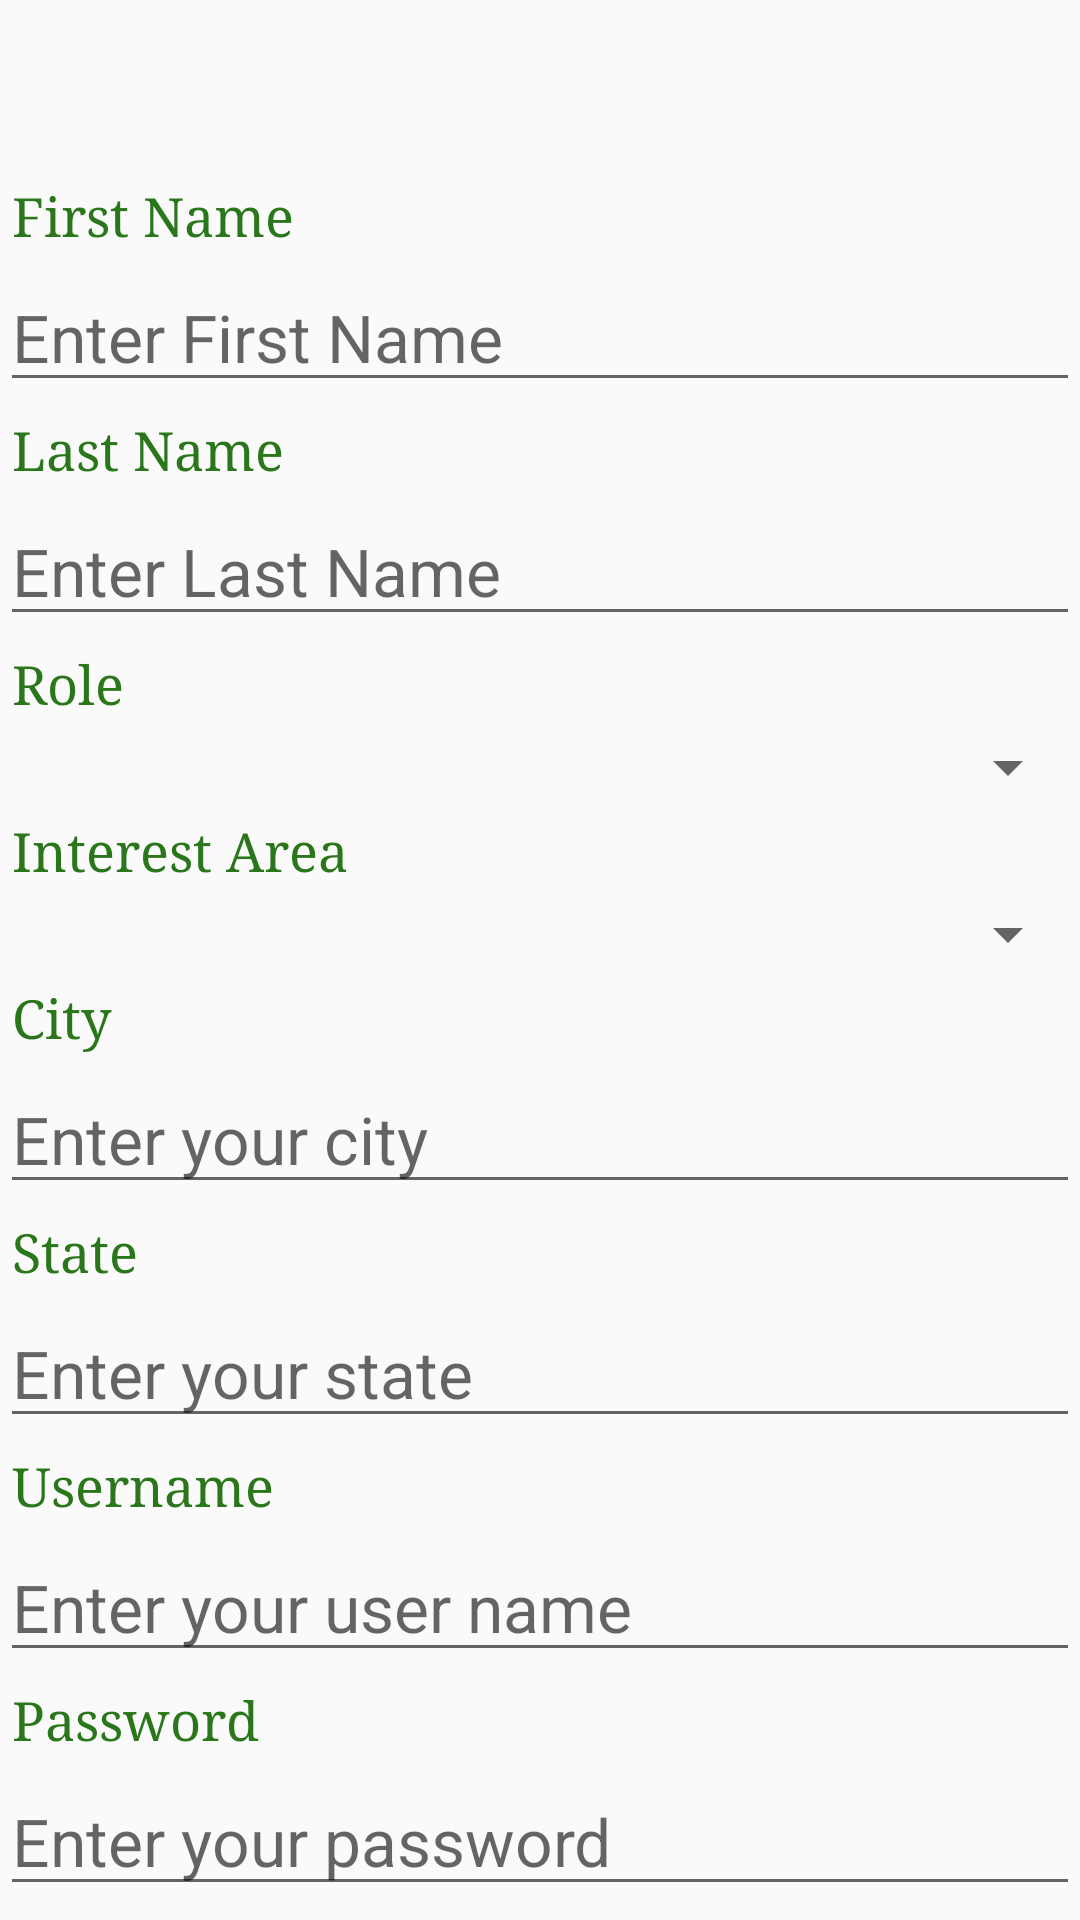

This screen was rendered from an Android layout file. Write that file and the resources it references.
<!-- AndroidManifest.xml: application theme AppTheme -->
<!-- res/layout/activity_signup.xml -->
<?xml version="1.0" encoding="utf-8"?>
<FrameLayout
    xmlns:android="http://schemas.android.com/apk/res/android"
    android:layout_width="match_parent"
    android:layout_height="wrap_content">

    <LinearLayout
        android:orientation="vertical"
        android:layout_width="match_parent"
        android:layout_height="match_parent"
        android:layout_marginTop="?attr/actionBarSize">


        <TextView
            android:layout_width="wrap_content"
            android:layout_height="wrap_content"
            android:textAppearance="?android:attr/textAppearanceSmall"
            android:text="@string/firstName"
            style="@style/EventLabelTextView"
            android:textColor="@color/colorPrimaryDark"
            android:id="@+id/tv_firstNameLabel" />

        <EditText
            android:layout_width="match_parent"
            android:layout_height="wrap_content"
            android:maxLines="1"
            android:textAppearance="?android:attr/textAppearanceLarge"
            android:id="@+id/et_firstNameSignUp"
            android:hint="@string/hintEnterFirstName"/>

        <TextView
            android:layout_width="wrap_content"
            android:layout_height="wrap_content"
            style="@style/EventLabelTextView"
            android:textAppearance="?android:attr/textAppearanceSmall"
            android:text="@string/lastName"
            android:textColor="@color/colorPrimaryDark"
            android:id="@+id/tv_lastNameLabel" />

        <EditText
            android:layout_width="match_parent"
            android:layout_height="wrap_content"
            android:textAppearance="?android:attr/textAppearanceLarge"
            android:id="@+id/et_lastNameSignUp"
            android:maxLines="1"
            android:hint="@string/hintEnterLastName"/>

        <TextView
            android:layout_width="wrap_content"
            android:layout_height="wrap_content"
            style="@style/EventLabelTextView"
            android:textAppearance="?android:attr/textAppearanceSmall"
            android:text="@string/roleType"
            android:textColor="@color/colorPrimaryDark"
            android:id="@+id/tv_roleLabel" />

        <Spinner
            android:id="@+id/sp_roleSpinner"
            android:layout_width="match_parent"
            android:layout_height="wrap_content"
            android:textAppearance="?android:attr/textAppearanceLarge"
            android:spinnerMode="dropdown" />

        <TextView
            android:layout_width="wrap_content"
            android:layout_height="wrap_content"
            style="@style/EventLabelTextView"
            android:textAppearance="?android:attr/textAppearanceSmall"
            android:text="@string/interestType"
            android:textColor="@color/colorPrimaryDark"
            android:id="@+id/tv_interestAreaLabel" />

        <Spinner
            android:id="@+id/sp_interestAreaSpinner"
            android:layout_width="match_parent"
            android:layout_height="wrap_content"
            android:textAppearance="?android:attr/textAppearanceLarge"
            android:spinnerMode="dropdown" />

        <TextView
            android:layout_width="wrap_content"
            android:layout_height="wrap_content"
            android:textAppearance="?android:attr/textAppearanceSmall"
            android:text="@string/cityName"
            style="@style/EventLabelTextView"
            android:textColor="@color/colorPrimaryDark"
            android:id="@+id/tv_cityLabel" />

        <EditText
            android:layout_width="match_parent"
            android:layout_height="wrap_content"
            android:textAppearance="?android:attr/textAppearanceLarge"
            android:id="@+id/et_citySignUp"
            android:maxLines="1"
            android:hint="@string/city_hint"/>

        <TextView
            android:layout_width="wrap_content"
            android:layout_height="wrap_content"
            android:textAppearance="?android:attr/textAppearanceSmall"
            android:text="@string/stateName"
            style="@style/EventLabelTextView"
            android:textColor="@color/colorPrimaryDark"
            android:id="@+id/tv_stateLabel" />

        <EditText
            android:layout_width="match_parent"
            android:layout_height="wrap_content"
            android:textAppearance="?android:attr/textAppearanceLarge"
            android:id="@+id/et_stateSignUp"
            android:maxLines="1"
            android:hint="@string/state_hint"/>

        <TextView
            android:layout_width="wrap_content"
            android:layout_height="wrap_content"
            android:textAppearance="?android:attr/textAppearanceSmall"
            android:text="@string/user_name_label"
            style="@style/EventLabelTextView"
            android:textColor="@color/colorPrimaryDark"
            android:id="@+id/tv_userNameLabel" />

        <EditText
            android:layout_width="match_parent"
            android:layout_height="wrap_content"
            android:textAppearance="?android:attr/textAppearanceLarge"
            android:id="@+id/et_userNameSignUp"
            android:maxLines="1"
            android:hint="@string/user_name_hint"/>

        <TextView
            android:layout_width="wrap_content"
            android:layout_height="wrap_content"
            android:textAppearance="?android:attr/textAppearanceSmall"
            android:text="@string/password_label"
            style="@style/EventLabelTextView"
            android:textColor="@color/colorPrimaryDark"
            android:id="@+id/tv_passwordLabel" />

        <EditText
            android:layout_width="match_parent"
            android:layout_height="wrap_content"
            android:maxLines="1"
            android:textAppearance="?android:attr/textAppearanceLarge"
            android:id="@+id/et_passwordSignUp"
            android:hint="@string/password_hint"/>
        <TextView
            android:layout_width="wrap_content"
            android:layout_height="wrap_content"
            android:textAppearance="?android:attr/textAppearanceSmall"
            android:text="@string/re_enter_password"
            style="@style/EventLabelTextView"
            android:textColor="@color/colorPrimaryDark"
            android:id="@+id/tv_reEnterpasswordLabel" />

        <EditText
            android:layout_width="match_parent"
            android:layout_height="wrap_content"
            android:textAppearance="?android:attr/textAppearanceLarge"
            android:id="@+id/et_reEnterPasswordSignUp"
            android:maxLines="1"
            android:hint="@string/re_enter_password_hint"/>


        <Button
            android:id="@+id/btn_signUp"
            android:layout_width="match_parent"
            android:layout_height="wrap_content"
            android:text="@string/sign_up"
            android:layout_gravity="center"
            android:textAppearance="?android:attr/textAppearanceLarge"
            android:background="@color/colorPrimary" />



    </LinearLayout>
</FrameLayout>
<!-- resources referenced by this layout -->
<resources>
  <color name="colorPrimary">#FF41B62A</color>
  <color name="colorPrimaryDark">#2a761b</color>
  <string name="cityName">City</string>
  <string name="city_hint">Enter your city</string>
  <string name="firstName">First Name</string>
  <string name="hintEnterFirstName">Enter First Name</string>
  <string name="hintEnterLastName">Enter Last Name</string>
  <string name="interestType">Interest Area</string>
  <string name="lastName">Last Name</string>
  <string name="password_hint">Enter your password</string>
  <string name="password_label">Password</string>
  <string name="re_enter_password">Re-enter password</string>
  <string name="re_enter_password_hint">Re-enter your password</string>
  <string name="roleType">Role</string>
  <string name="sign_up">Sign up</string>
  <string name="stateName">State</string>
  <string name="state_hint">Enter your state</string>
  <string name="user_name_hint">Enter your user name</string>
  <string name="user_name_label">Username</string>
  <style name="EventLabelTextView">
          <item name="android:layout_width">wrap_content</item>
          <item name="android:layout_height">wrap_content</item>
          <item name="android:gravity">left</item>
          <item name="android:textSize">18dp</item>
          <item name="android:textColor">#006600</item>
          <item name="android:layout_marginLeft">4dp</item>
          <item name="android:layout_marginRight">4dp</item>
          <item name="android:layout_marginTop">4dp</item>
          <item name="android:layout_marginBottom">4dp</item>
          <item name="android:typeface">serif</item>
      </style>
  <style name="AppTheme" parent="Theme.AppCompat.Light.DarkActionBar">
          
          <item name="colorPrimary">@color/colorPrimary</item>
          <item name="colorPrimaryDark">@color/colorPrimaryDark</item>
          <item name="colorAccent">@color/colorAccent</item>
      </style>
  <color name="colorAccent">#96d3e2</color>
</resources>
